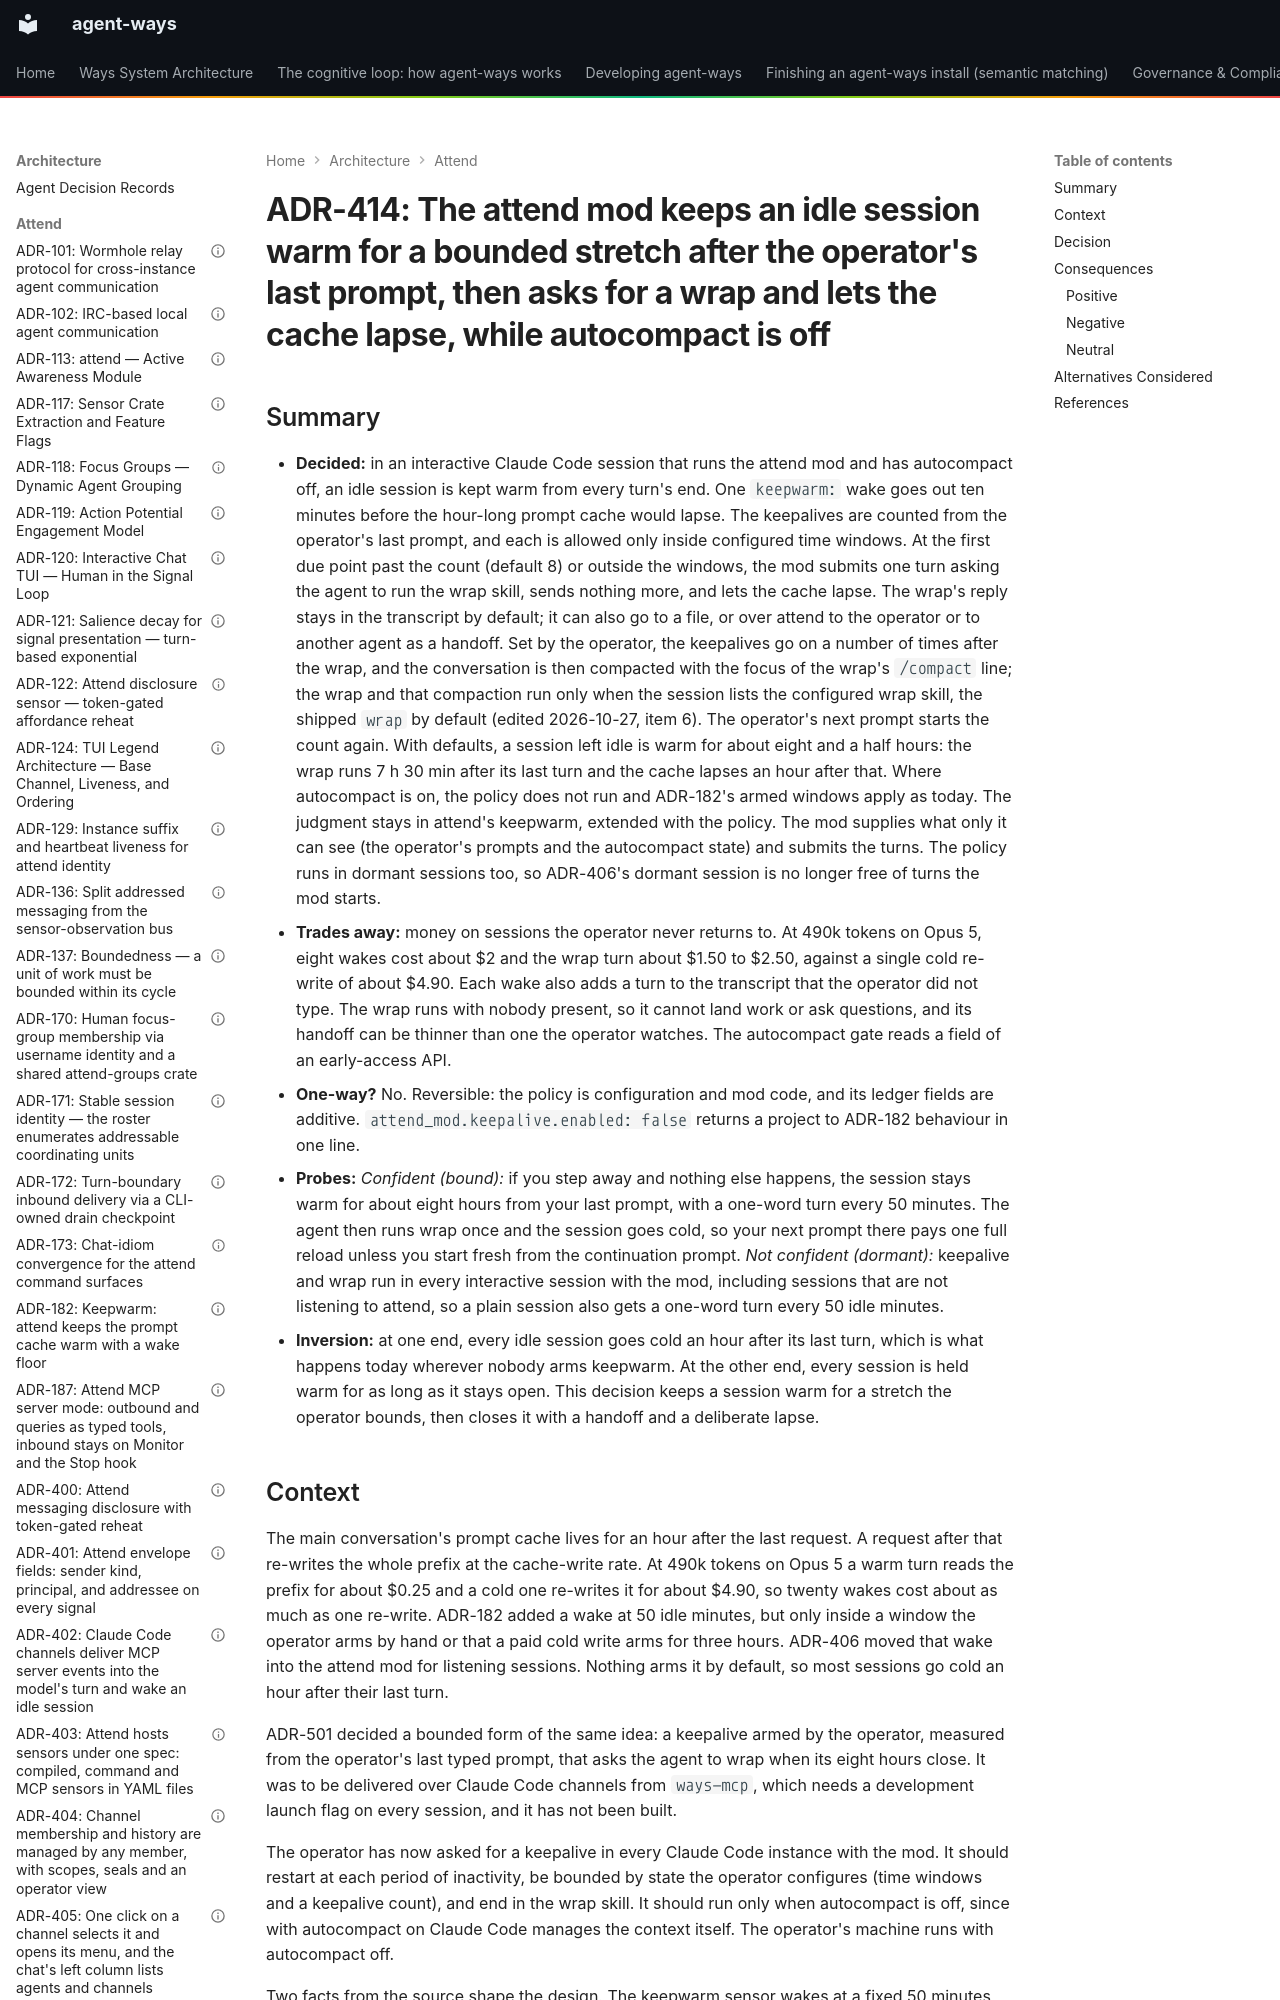

repository: aaronsb/agent-ways · page: architecture/attend/ADR-414-the-attend-mod-keeps-an-idle-session-warm-for-a-bounded-stretch-after-the-operator-s-last-prompt-then-asks-for-a-wrap-and-lets-the-cache-lapse-while-autocompact-is-off/inde · generator: mkdocs

---
contract: adr/v1
kind: decision
verb: add
capability: attend
basis:
  - operator: aaronsb
    level: directed
    said: "we need, per mod instance (claude code instance) to restart a timer after it's inactive. Just before the timer reaches the one hour mark, we need to send a keepalive message of some kind to the agent, to prevent cache expiry. We need to do this according to some sort of bounding state so eventually, we can invoke the wrap skill. If we were to leave autocompact on for claude code, autocompact will do this before the timer expires too. So perhaps, we need to detect if autocompact  is enabled, and only drive keepalive and wrap if autocompact is disabled. We probably need a configurable state rules of some kind - 'keepalive between these time windows, otherwise run the wrap skill' the wrap skill output, the time windows, the keepalive iteration count all should be configurable with sane defaults."
    via: "the operator in the head session, 2026-10-14, answering what the attend mod's keepalive should do"
  - operator: aaronsb
    level: directed
    said: "wrap output could even be sent to another agent in attend"
    via: "the operator in the head session, 2026-10-14, relayed verbatim by the coordinator while this record was drafted; item 6's `send` destination and `wrap_to`"
  - operator: aaronsb
    level: directed
    said: "let's add another dimension to the keepalive: keepalive (off/on) and \"compacted wrap\" after keepalive n (after n attempts at keepalive, run the [wrap] (a named skill that does what wrap does, doesn't have to be wrap) skill then after n+m turns of keepalive, compact with the offered compact string (from the wrap output))"
    via: "the operator in the agent-ways session, 2026-10-27, after a session idle overnight was compacted by hand from its wrap's /compact line; item 6's keepalives after the wrap and wrap_skill"
  - operator: aaronsb
    level: directed
    said: "also I was thinking, if there's no wrap skill that it's pointed at, then the 'wrap and compact' phase of keepalive isn't active ... by default we point it at the shipped wrap skill"
    via: "the operator in the same session, 2026-10-27, two messages joined; item 6's skill gate"
  - upstream: "Claude Code's mod API, plugins/attend/.claude-plugin/types/claude-code/index.d.ts: the usage breakdown carries `skills.skillFrontmatter`, one entry per skill the session lists, with its `name` and, for a plugin's, `pluginName`"
  - evidence: "tools/attend/src/verbs/send.rs: `attend message send --to` resolves a session name, a person's member id or a project path, and refuses a session or a project with no live peer, listing the live ones; a person's tray is always written; ADR-412 sends a message of any length as one signal"
  - precedent: ADR-182
  - precedent: ADR-406
  - precedent: ADR-501
  - evidence: "tools/sensor-keepwarm/src/lib.rs: the wake fires at a fixed 50 idle minutes (PING_AFTER_SECS) whatever the cache tier; only the wake gate is tier-aware (TTL_5M_SECS, less GATE_MARGIN_SECS of 120 s); the context floor is 50k tokens (BIG_TOKENS); a wake with no turn inside ten minutes, or a cold verdict, disarms; the price table gives Opus 5 a cache read of $0.50 and a 1-hour cache write of $10 per million tokens"
  - evidence: "`attend keepwarm status` in the session that commissioned this record, 2026-10-14: 606,620 tokens of context, a cold re-write priced at $6.07 against a warm turn at $0.30, break-even at 20 wakes, one cold write of $5.86 already paid in the session, keepwarm armed with 2h48m left"
  - evidence: "plugins/attend/hooks/register.tsx at commit c1dc40b7: the mod runs `attend keepwarm check` at most once a minute on its poll while no main-loop turn runs, and submits the `keepwarm:` line without asUser; it counts main-loop turns only (turn.start and turn.complete with agentId undefined); OPERATOR_ORIGINS (composer, bridge, sdk, slack-ping) names the prompts that are the operator's own; a dormant session runs no poll and no check"
  - evidence: "skills/wrap/SKILL.md: `/wrap stay` skips the land step; the skill squares the TaskList, writes a copy-paste continuation prompt, and ends with a `/compact <focus>` line for the user to run; AskUserQuestion is among its allowed tools"
  - evidence: "the operator's ~/.claude/settings.json sets `autoCompactEnabled: false` (read 2026-10-14); ~/.claude.json carries no such key"
  - upstream: "Claude Code's early-access function-hook API, as declared in plugins/attend/.claude-plugin/types/claude-code/index.d.ts: `$.session.usage({ breakdown }
